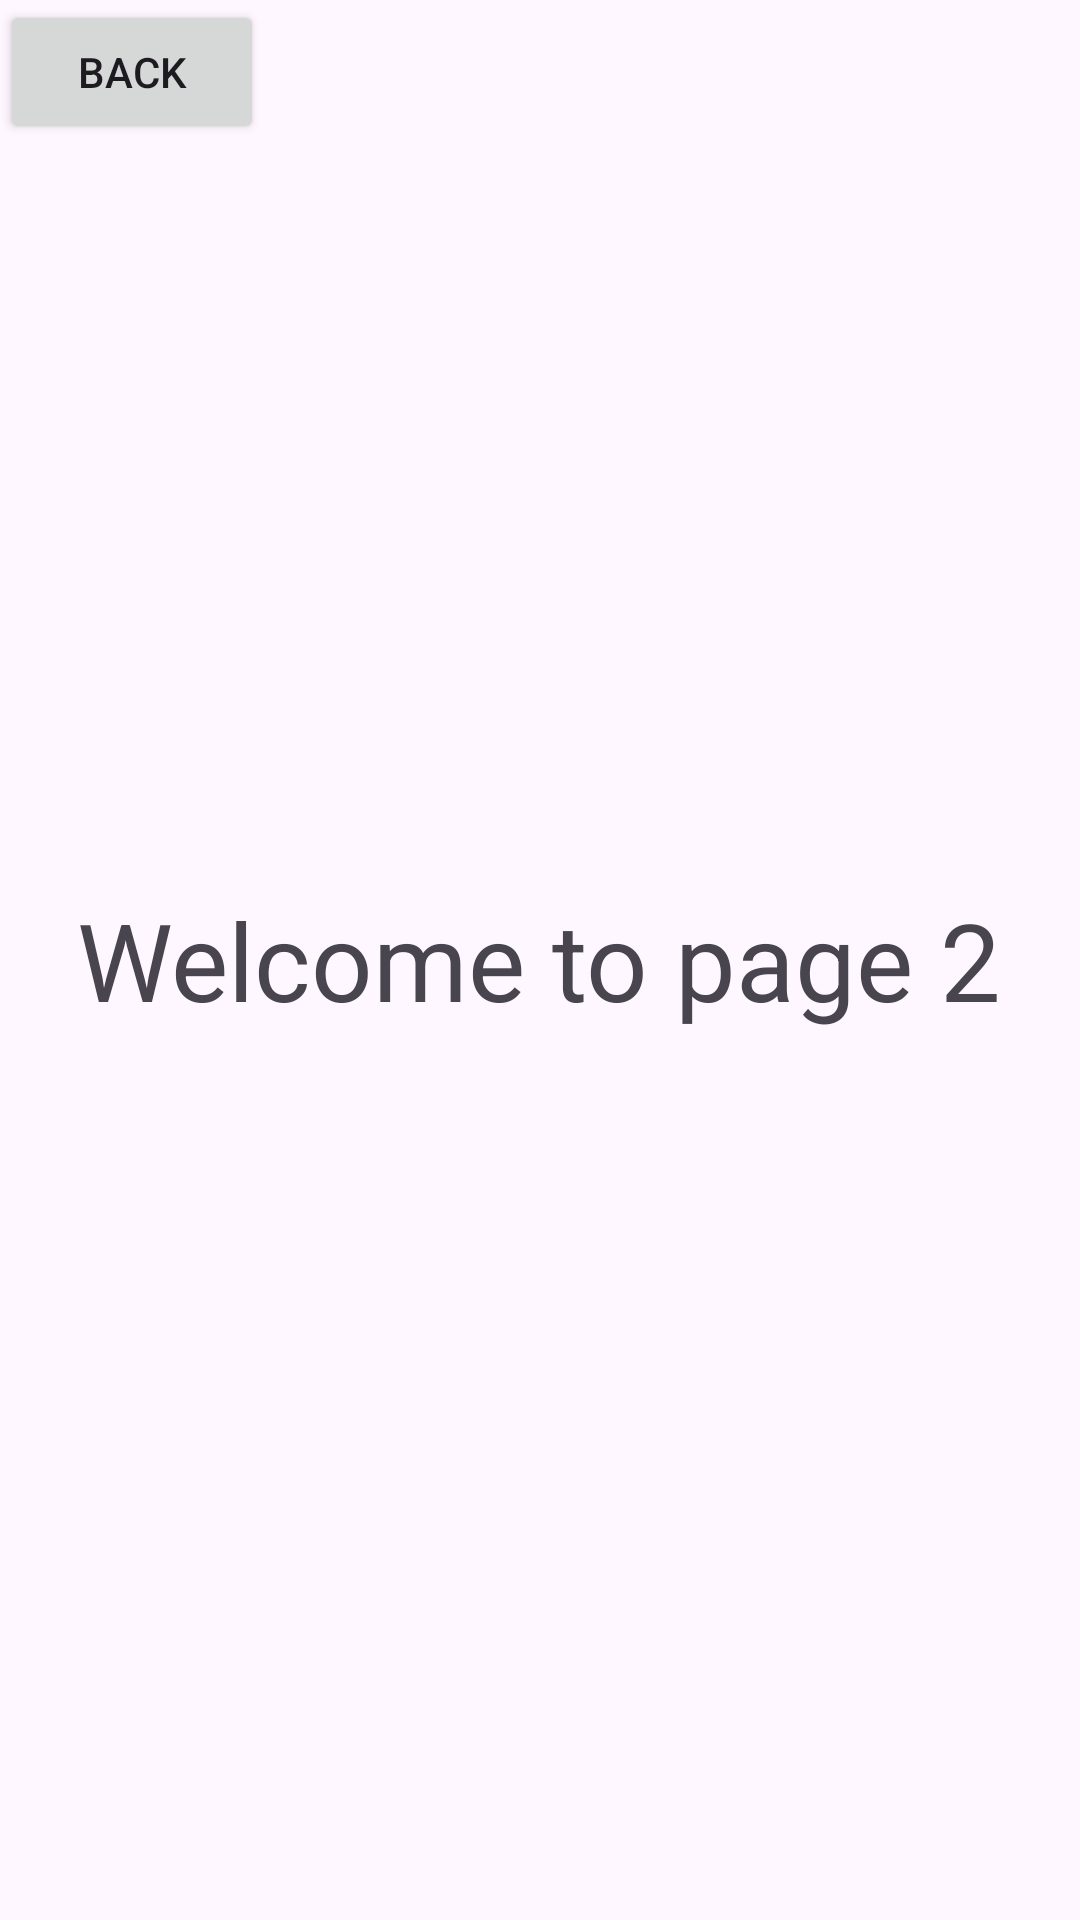

Produce the Android XML layout that renders to this screen, including the resource entries it uses.
<!-- AndroidManifest.xml: application theme Theme.Test_random_captcha -->
<!-- res/layout/activity_new_page.xml -->
<?xml version="1.0" encoding="utf-8"?>
<RelativeLayout xmlns:android="http://schemas.android.com/apk/res/android"
    xmlns:app="http://schemas.android.com/apk/res-auto"
    xmlns:tools="http://schemas.android.com/tools"
    android:layout_width="match_parent"
    android:layout_height="match_parent"
    tools:context=".NewPageActivity">

    <TextView
        android:layout_width="wrap_content"
        android:layout_height="wrap_content"
        android:layout_centerVertical="true"
        android:layout_centerHorizontal="true"
        android:textSize="36sp"
        android:text="Welcome to page 2"/>

    <Button
        android:layout_width="wrap_content"
        android:layout_height="wrap_content"
        android:text="Back"
        android:id="@+id/back_btn"/>
</RelativeLayout>
<!-- resources referenced by this layout -->
<resources>
  <style name="Theme.Test_random_captcha" parent="Base.Theme.Test_random_captcha" />
  <style name="Base.Theme.Test_random_captcha" parent="Theme.Material3.DayNight.NoActionBar">
          
          
      </style>
</resources>
